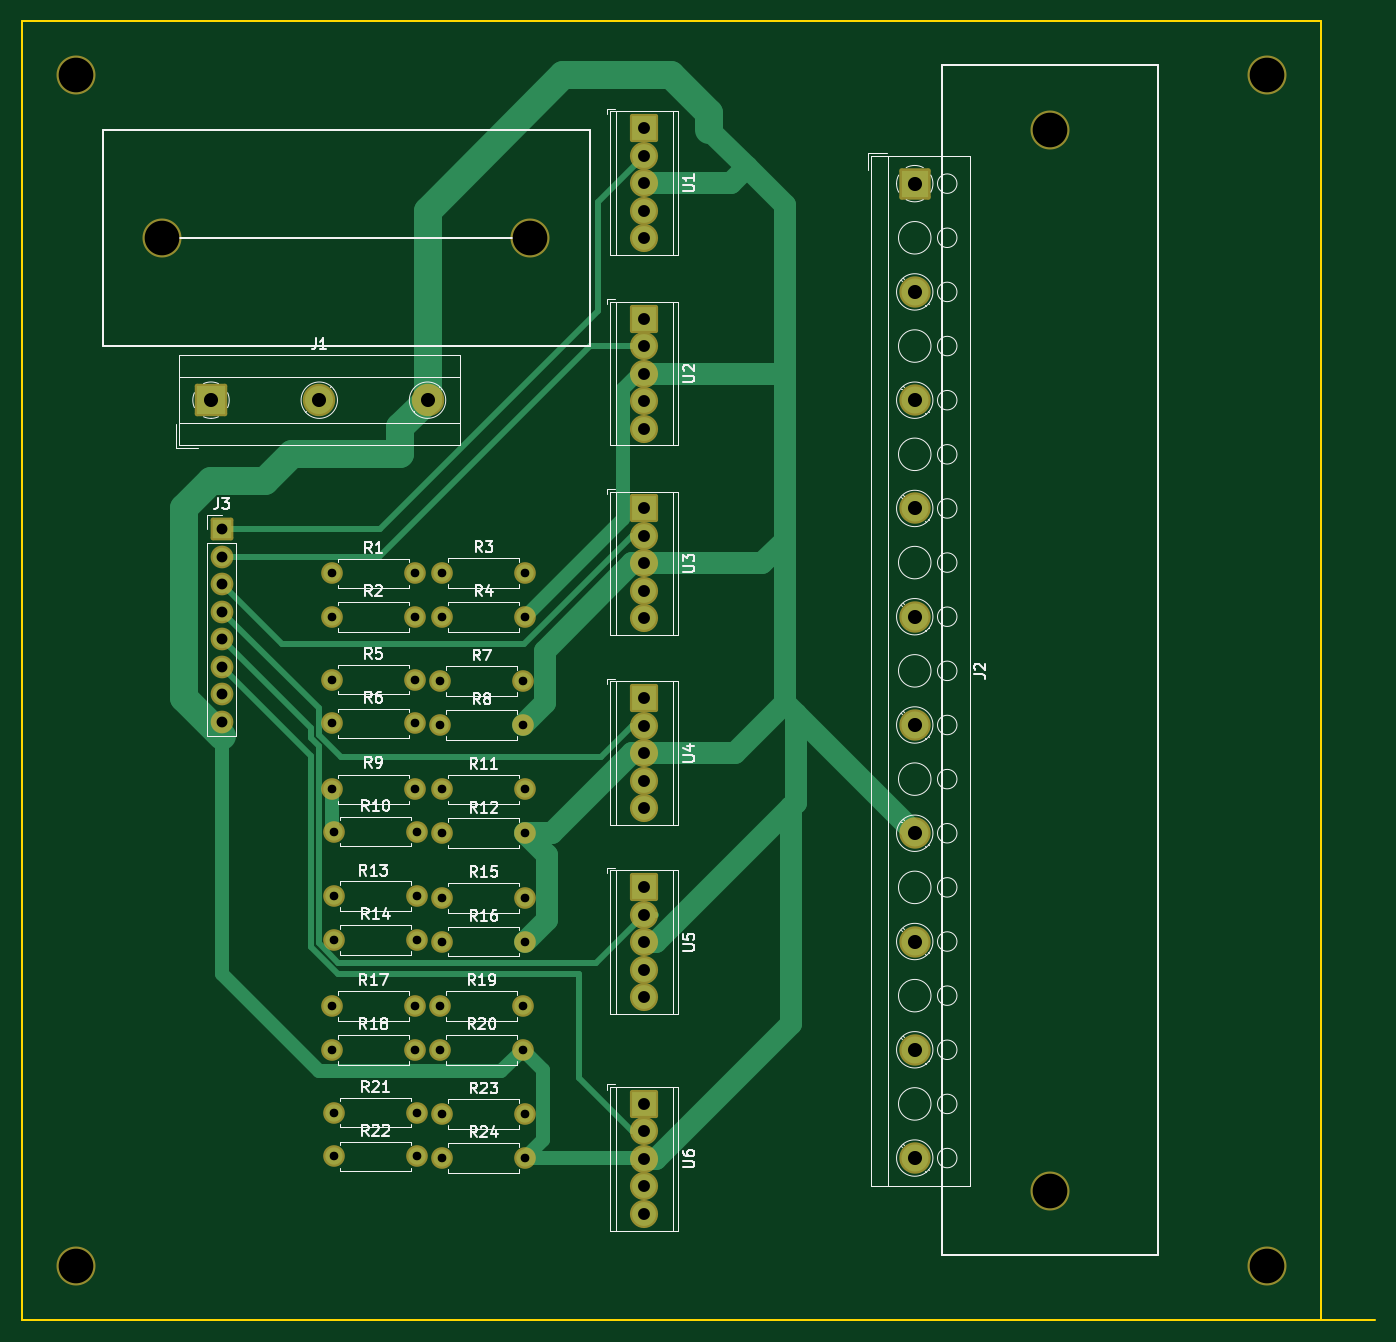
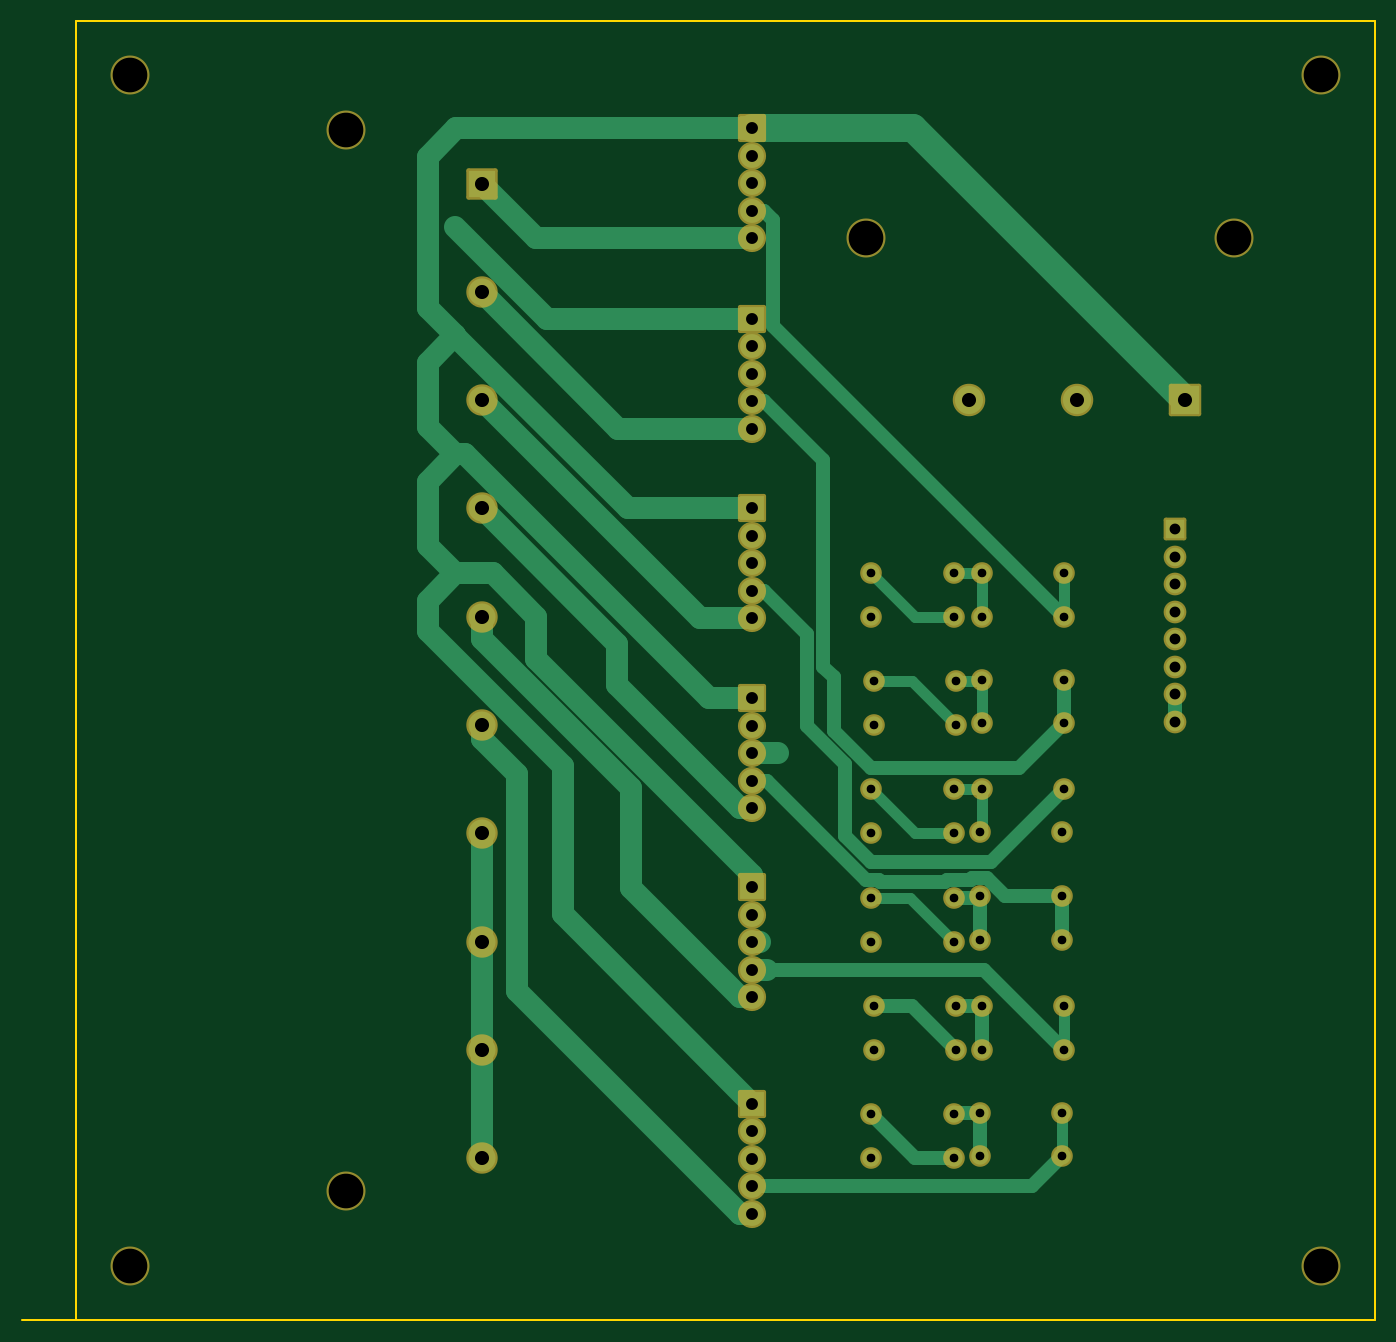
Circuit board: 9 layer files. Board 125.0 x 120.0 mm.
- bottom_copper: NJW466617LEDDriver-B_Cu.gbr (10780 bytes)
- bottom_mask: NJW466617LEDDriver-B_Mask.gbr (4673 bytes)
- bottom_silk: NJW466617LEDDriver-B_Silkscreen.gbr (538 bytes)
- outline: NJW466617LEDDriver-Edge_Cuts.gbr (773 bytes)
- top_copper: NJW466617LEDDriver-F_Cu.gbr (9214 bytes)
- top_mask: NJW466617LEDDriver-F_Mask.gbr (4673 bytes)
- top_silk: NJW466617LEDDriver-F_Silkscreen.gbr (60673 bytes)
- drill: NJW466617LEDDriver-NPTH.drl (509 bytes)
- drill: NJW466617LEDDriver-PTH.drl (2115 bytes)

=== bottom_copper: NJW466617LEDDriver-B_Cu.gbr (10780 bytes, source omitted) ===
=== bottom_mask: NJW466617LEDDriver-B_Mask.gbr ===
G04 #@! TF.GenerationSoftware,KiCad,Pcbnew,7.0.8-7.0.8~ubuntu22.04.1*
G04 #@! TF.CreationDate,2024-10-17T18:38:32+09:00*
G04 #@! TF.ProjectId,NJW466617LEDDriver,4e4a5734-3636-4363-9137-4c4544447269,rev?*
G04 #@! TF.SameCoordinates,Original*
G04 #@! TF.FileFunction,Soldermask,Bot*
G04 #@! TF.FilePolarity,Negative*
%FSLAX46Y46*%
G04 Gerber Fmt 4.6, Leading zero omitted, Abs format (unit mm)*
G04 Created by KiCad (PCBNEW 7.0.8-7.0.8~ubuntu22.04.1) date 2024-10-17 18:38:32*
%MOMM*%
%LPD*%
G01*
G04 APERTURE LIST*
G04 Aperture macros list*
%AMRoundRect*
0 Rectangle with rounded corners*
0 $1 Rounding radius*
0 $2 $3 $4 $5 $6 $7 $8 $9 X,Y pos of 4 corners*
0 Add a 4 corners polygon primitive as box body*
4,1,4,$2,$3,$4,$5,$6,$7,$8,$9,$2,$3,0*
0 Add four circle primitives for the rounded corners*
1,1,$1+$1,$2,$3*
1,1,$1+$1,$4,$5*
1,1,$1+$1,$6,$7*
1,1,$1+$1,$8,$9*
0 Add four rect primitives between the rounded corners*
20,1,$1+$1,$2,$3,$4,$5,0*
20,1,$1+$1,$4,$5,$6,$7,0*
20,1,$1+$1,$6,$7,$8,$9,0*
20,1,$1+$1,$8,$9,$2,$3,0*%
G04 Aperture macros list end*
%ADD10C,3.600000*%
%ADD11O,2.100000X2.100000*%
%ADD12RoundRect,0.200000X-0.850000X-0.850000X0.850000X-0.850000X0.850000X0.850000X-0.850000X0.850000X0*%
%ADD13RoundRect,0.200000X-1.100000X1.100000X-1.100000X-1.100000X1.100000X-1.100000X1.100000X1.100000X0*%
%ADD14C,2.600000*%
%ADD15O,2.000000X2.000000*%
%ADD16C,2.000000*%
%ADD17C,2.900000*%
%ADD18RoundRect,0.200000X-1.250000X1.250000X-1.250000X-1.250000X1.250000X-1.250000X1.250000X1.250000X0*%
%ADD19RoundRect,0.200000X-1.300000X-1.300000X1.300000X-1.300000X1.300000X1.300000X-1.300000X1.300000X0*%
%ADD20C,3.000000*%
G04 APERTURE END LIST*
D10*
X213585600Y-31244800D03*
X213585600Y-141244800D03*
X103585600Y-141244800D03*
X103585600Y-31244800D03*
X145585600Y-46244800D03*
X111585600Y-46244800D03*
X193585600Y-134244800D03*
X193585600Y-36244800D03*
D11*
X117085600Y-90944800D03*
X117085600Y-88404800D03*
X117085600Y-85864800D03*
X117085600Y-83324800D03*
X117085600Y-80784800D03*
X117085600Y-78244800D03*
X117085600Y-75704800D03*
D12*
X117085600Y-73164800D03*
D13*
X156085600Y-126244800D03*
D14*
X156085600Y-128784800D03*
X156085600Y-131324800D03*
X156085600Y-133864800D03*
X156085600Y-136404800D03*
D13*
X156085600Y-106244800D03*
D14*
X156085600Y-108784800D03*
X156085600Y-111324800D03*
X156085600Y-113864800D03*
X156085600Y-116404800D03*
X156085600Y-98944800D03*
X156085600Y-96404800D03*
X156085600Y-93864800D03*
X156085600Y-91324800D03*
D13*
X156085600Y-88784800D03*
X156085600Y-71244800D03*
D14*
X156085600Y-73784800D03*
X156085600Y-76324800D03*
X156085600Y-78864800D03*
X156085600Y-81404800D03*
D13*
X156085600Y-53704800D03*
D14*
X156085600Y-56244800D03*
X156085600Y-58784800D03*
X156085600Y-61324800D03*
X156085600Y-63864800D03*
D13*
X156085600Y-36124800D03*
D14*
X156085600Y-38664800D03*
X156085600Y-41204800D03*
X156085600Y-43744800D03*
X156085600Y-46284800D03*
D15*
X145085600Y-131244800D03*
D16*
X137465600Y-131244800D03*
D15*
X145085600Y-127194800D03*
D16*
X137465600Y-127194800D03*
D15*
X135085600Y-131094800D03*
D16*
X127465600Y-131094800D03*
D15*
X135085600Y-127044800D03*
D16*
X127465600Y-127044800D03*
X137275600Y-121244800D03*
D15*
X144895600Y-121244800D03*
D16*
X137275600Y-117194800D03*
D15*
X144895600Y-117194800D03*
D16*
X127275600Y-121244800D03*
D15*
X134895600Y-121244800D03*
D16*
X127275600Y-117194800D03*
D15*
X134895600Y-117194800D03*
X145085600Y-111244800D03*
D16*
X137465600Y-111244800D03*
D15*
X145085600Y-107194800D03*
D16*
X137465600Y-107194800D03*
D15*
X135085600Y-111094800D03*
D16*
X127465600Y-111094800D03*
D15*
X135085600Y-107044800D03*
D16*
X127465600Y-107044800D03*
X137465600Y-101244800D03*
D15*
X145085600Y-101244800D03*
D16*
X137465600Y-97194800D03*
D15*
X145085600Y-97194800D03*
D16*
X127465600Y-101094800D03*
D15*
X135085600Y-101094800D03*
X134895600Y-97194800D03*
D16*
X127275600Y-97194800D03*
D15*
X144895600Y-91244800D03*
D16*
X137275600Y-91244800D03*
D15*
X144895600Y-87194800D03*
D16*
X137275600Y-87194800D03*
D15*
X134895600Y-91094800D03*
D16*
X127275600Y-91094800D03*
D15*
X134895600Y-87044800D03*
D16*
X127275600Y-87044800D03*
D15*
X145085600Y-81244800D03*
D16*
X137465600Y-81244800D03*
X137465600Y-77194800D03*
D15*
X145085600Y-77194800D03*
X134895600Y-81244800D03*
D16*
X127275600Y-81244800D03*
D15*
X134895600Y-77244800D03*
D16*
X127275600Y-77244800D03*
D17*
X181085600Y-131244800D03*
X181085600Y-121244800D03*
X181085600Y-111244800D03*
X181085600Y-101244800D03*
X181085600Y-91244800D03*
X181085600Y-81244800D03*
X181085600Y-71244800D03*
X181085600Y-61244800D03*
X181085600Y-51244800D03*
D18*
X181085600Y-41244800D03*
D19*
X116085600Y-61244800D03*
D20*
X126085600Y-61244800D03*
X136085600Y-61244800D03*
M02*

=== bottom_silk: NJW466617LEDDriver-B_Silkscreen.gbr ===
G04 #@! TF.GenerationSoftware,KiCad,Pcbnew,7.0.8-7.0.8~ubuntu22.04.1*
G04 #@! TF.CreationDate,2024-10-17T18:38:32+09:00*
G04 #@! TF.ProjectId,NJW466617LEDDriver,4e4a5734-3636-4363-9137-4c4544447269,rev?*
G04 #@! TF.SameCoordinates,Original*
G04 #@! TF.FileFunction,Legend,Bot*
G04 #@! TF.FilePolarity,Positive*
%FSLAX46Y46*%
G04 Gerber Fmt 4.6, Leading zero omitted, Abs format (unit mm)*
G04 Created by KiCad (PCBNEW 7.0.8-7.0.8~ubuntu22.04.1) date 2024-10-17 18:38:32*
%MOMM*%
%LPD*%
G01*
G04 APERTURE LIST*
G04 APERTURE END LIST*
M02*

=== outline: NJW466617LEDDriver-Edge_Cuts.gbr ===
G04 #@! TF.GenerationSoftware,KiCad,Pcbnew,7.0.8-7.0.8~ubuntu22.04.1*
G04 #@! TF.CreationDate,2024-10-17T18:38:32+09:00*
G04 #@! TF.ProjectId,NJW466617LEDDriver,4e4a5734-3636-4363-9137-4c4544447269,rev?*
G04 #@! TF.SameCoordinates,Original*
G04 #@! TF.FileFunction,Profile,NP*
%FSLAX46Y46*%
G04 Gerber Fmt 4.6, Leading zero omitted, Abs format (unit mm)*
G04 Created by KiCad (PCBNEW 7.0.8-7.0.8~ubuntu22.04.1) date 2024-10-17 18:38:32*
%MOMM*%
%LPD*%
G01*
G04 APERTURE LIST*
G04 #@! TA.AperFunction,Profile*
%ADD10C,0.200000*%
G04 #@! TD*
G04 APERTURE END LIST*
D10*
X98585600Y-146244800D02*
X98585600Y-26244800D01*
X223585600Y-146244800D02*
X98585600Y-146244800D01*
X218585600Y-26244800D02*
X218585600Y-146244800D01*
X98585600Y-26244800D02*
X218585600Y-26244800D01*
M02*

=== top_copper: NJW466617LEDDriver-F_Cu.gbr (9214 bytes, source omitted) ===
=== top_mask: NJW466617LEDDriver-F_Mask.gbr ===
G04 #@! TF.GenerationSoftware,KiCad,Pcbnew,7.0.8-7.0.8~ubuntu22.04.1*
G04 #@! TF.CreationDate,2024-10-17T18:38:32+09:00*
G04 #@! TF.ProjectId,NJW466617LEDDriver,4e4a5734-3636-4363-9137-4c4544447269,rev?*
G04 #@! TF.SameCoordinates,Original*
G04 #@! TF.FileFunction,Soldermask,Top*
G04 #@! TF.FilePolarity,Negative*
%FSLAX46Y46*%
G04 Gerber Fmt 4.6, Leading zero omitted, Abs format (unit mm)*
G04 Created by KiCad (PCBNEW 7.0.8-7.0.8~ubuntu22.04.1) date 2024-10-17 18:38:32*
%MOMM*%
%LPD*%
G01*
G04 APERTURE LIST*
G04 Aperture macros list*
%AMRoundRect*
0 Rectangle with rounded corners*
0 $1 Rounding radius*
0 $2 $3 $4 $5 $6 $7 $8 $9 X,Y pos of 4 corners*
0 Add a 4 corners polygon primitive as box body*
4,1,4,$2,$3,$4,$5,$6,$7,$8,$9,$2,$3,0*
0 Add four circle primitives for the rounded corners*
1,1,$1+$1,$2,$3*
1,1,$1+$1,$4,$5*
1,1,$1+$1,$6,$7*
1,1,$1+$1,$8,$9*
0 Add four rect primitives between the rounded corners*
20,1,$1+$1,$2,$3,$4,$5,0*
20,1,$1+$1,$4,$5,$6,$7,0*
20,1,$1+$1,$6,$7,$8,$9,0*
20,1,$1+$1,$8,$9,$2,$3,0*%
G04 Aperture macros list end*
%ADD10C,3.600000*%
%ADD11O,2.100000X2.100000*%
%ADD12RoundRect,0.200000X-0.850000X-0.850000X0.850000X-0.850000X0.850000X0.850000X-0.850000X0.850000X0*%
%ADD13RoundRect,0.200000X-1.100000X1.100000X-1.100000X-1.100000X1.100000X-1.100000X1.100000X1.100000X0*%
%ADD14C,2.600000*%
%ADD15O,2.000000X2.000000*%
%ADD16C,2.000000*%
%ADD17C,2.900000*%
%ADD18RoundRect,0.200000X-1.250000X1.250000X-1.250000X-1.250000X1.250000X-1.250000X1.250000X1.250000X0*%
%ADD19RoundRect,0.200000X-1.300000X-1.300000X1.300000X-1.300000X1.300000X1.300000X-1.300000X1.300000X0*%
%ADD20C,3.000000*%
G04 APERTURE END LIST*
D10*
X213585600Y-31244800D03*
X213585600Y-141244800D03*
X103585600Y-141244800D03*
X103585600Y-31244800D03*
X145585600Y-46244800D03*
X111585600Y-46244800D03*
X193585600Y-134244800D03*
X193585600Y-36244800D03*
D11*
X117085600Y-90944800D03*
X117085600Y-88404800D03*
X117085600Y-85864800D03*
X117085600Y-83324800D03*
X117085600Y-80784800D03*
X117085600Y-78244800D03*
X117085600Y-75704800D03*
D12*
X117085600Y-73164800D03*
D13*
X156085600Y-126244800D03*
D14*
X156085600Y-128784800D03*
X156085600Y-131324800D03*
X156085600Y-133864800D03*
X156085600Y-136404800D03*
D13*
X156085600Y-106244800D03*
D14*
X156085600Y-108784800D03*
X156085600Y-111324800D03*
X156085600Y-113864800D03*
X156085600Y-116404800D03*
X156085600Y-98944800D03*
X156085600Y-96404800D03*
X156085600Y-93864800D03*
X156085600Y-91324800D03*
D13*
X156085600Y-88784800D03*
X156085600Y-71244800D03*
D14*
X156085600Y-73784800D03*
X156085600Y-76324800D03*
X156085600Y-78864800D03*
X156085600Y-81404800D03*
D13*
X156085600Y-53704800D03*
D14*
X156085600Y-56244800D03*
X156085600Y-58784800D03*
X156085600Y-61324800D03*
X156085600Y-63864800D03*
D13*
X156085600Y-36124800D03*
D14*
X156085600Y-38664800D03*
X156085600Y-41204800D03*
X156085600Y-43744800D03*
X156085600Y-46284800D03*
D15*
X145085600Y-131244800D03*
D16*
X137465600Y-131244800D03*
D15*
X145085600Y-127194800D03*
D16*
X137465600Y-127194800D03*
D15*
X135085600Y-131094800D03*
D16*
X127465600Y-131094800D03*
D15*
X135085600Y-127044800D03*
D16*
X127465600Y-127044800D03*
X137275600Y-121244800D03*
D15*
X144895600Y-121244800D03*
D16*
X137275600Y-117194800D03*
D15*
X144895600Y-117194800D03*
D16*
X127275600Y-121244800D03*
D15*
X134895600Y-121244800D03*
D16*
X127275600Y-117194800D03*
D15*
X134895600Y-117194800D03*
X145085600Y-111244800D03*
D16*
X137465600Y-111244800D03*
D15*
X145085600Y-107194800D03*
D16*
X137465600Y-107194800D03*
D15*
X135085600Y-111094800D03*
D16*
X127465600Y-111094800D03*
D15*
X135085600Y-107044800D03*
D16*
X127465600Y-107044800D03*
X137465600Y-101244800D03*
D15*
X145085600Y-101244800D03*
D16*
X137465600Y-97194800D03*
D15*
X145085600Y-97194800D03*
D16*
X127465600Y-101094800D03*
D15*
X135085600Y-101094800D03*
X134895600Y-97194800D03*
D16*
X127275600Y-97194800D03*
D15*
X144895600Y-91244800D03*
D16*
X137275600Y-91244800D03*
D15*
X144895600Y-87194800D03*
D16*
X137275600Y-87194800D03*
D15*
X134895600Y-91094800D03*
D16*
X127275600Y-91094800D03*
D15*
X134895600Y-87044800D03*
D16*
X127275600Y-87044800D03*
D15*
X145085600Y-81244800D03*
D16*
X137465600Y-81244800D03*
X137465600Y-77194800D03*
D15*
X145085600Y-77194800D03*
X134895600Y-81244800D03*
D16*
X127275600Y-81244800D03*
D15*
X134895600Y-77244800D03*
D16*
X127275600Y-77244800D03*
D17*
X181085600Y-131244800D03*
X181085600Y-121244800D03*
X181085600Y-111244800D03*
X181085600Y-101244800D03*
X181085600Y-91244800D03*
X181085600Y-81244800D03*
X181085600Y-71244800D03*
X181085600Y-61244800D03*
X181085600Y-51244800D03*
D18*
X181085600Y-41244800D03*
D19*
X116085600Y-61244800D03*
D20*
X126085600Y-61244800D03*
X136085600Y-61244800D03*
M02*

=== top_silk: NJW466617LEDDriver-F_Silkscreen.gbr (60673 bytes, source omitted) ===
=== drill: NJW466617LEDDriver-NPTH.drl ===
M48
; DRILL file {KiCad 7.0.8-7.0.8~ubuntu22.04.1} date 2024年10月17日 18時38分35秒
; FORMAT={-:-/ absolute / inch / decimal}
; #@! TF.CreationDate,2024-10-17T18:38:35+09:00
; #@! TF.GenerationSoftware,Kicad,Pcbnew,7.0.8-7.0.8~ubuntu22.04.1
; #@! TF.FileFunction,NonPlated,1,2,NPTH
FMAT,2
INCH
; #@! TA.AperFunction,NonPlated,NPTH,ComponentDrill
T1C0.1260
%
G90
G05
T1
X4.0782Y-1.2301
X4.0782Y-5.5608
X4.3931Y-1.8207
X5.7317Y-1.8207
X7.6215Y-1.427
X7.6215Y-5.2852
X8.4089Y-1.2301
X8.4089Y-5.5608
T0
M30

=== drill: NJW466617LEDDriver-PTH.drl ===
M48
; DRILL file {KiCad 7.0.8-7.0.8~ubuntu22.04.1} date 2024年10月17日 18時38分35秒
; FORMAT={-:-/ absolute / inch / decimal}
; #@! TF.CreationDate,2024-10-17T18:38:35+09:00
; #@! TF.GenerationSoftware,Kicad,Pcbnew,7.0.8-7.0.8~ubuntu22.04.1
; #@! TF.FileFunction,Plated,1,2,PTH
FMAT,2
INCH
; #@! TA.AperFunction,Plated,PTH,ComponentDrill
T1C0.0315
; #@! TA.AperFunction,Plated,PTH,ComponentDrill
T2C0.0394
; #@! TA.AperFunction,Plated,PTH,ComponentDrill
T3C0.0433
; #@! TA.AperFunction,Plated,PTH,ComponentDrill
T4C0.0512
%
G90
G05
T1
X5.0109Y-3.0411
X5.0109Y-3.1986
X5.0109Y-3.427
X5.0109Y-3.5864
X5.0109Y-3.8266
X5.0109Y-4.614
X5.0109Y-4.7734
X5.0183Y-3.9801
X5.0183Y-4.2144
X5.0183Y-4.3738
X5.0183Y-5.0018
X5.0183Y-5.1612
X5.3109Y-3.0411
X5.3109Y-3.1986
X5.3109Y-3.427
X5.3109Y-3.5864
X5.3109Y-3.8266
X5.3109Y-4.614
X5.3109Y-4.7734
X5.3183Y-3.9801
X5.3183Y-4.2144
X5.3183Y-4.3738
X5.3183Y-5.0018
X5.3183Y-5.1612
X5.4046Y-3.4329
X5.4046Y-3.5923
X5.4046Y-4.614
X5.4046Y-4.7734
X5.412Y-3.0392
X5.412Y-3.1986
X5.412Y-3.8266
X5.412Y-3.986
X5.412Y-4.2203
X5.412Y-4.3797
X5.412Y-5.0077
X5.412Y-5.1671
X5.7046Y-3.4329
X5.7046Y-3.5923
X5.7046Y-4.614
X5.7046Y-4.7734
X5.712Y-3.0392
X5.712Y-3.1986
X5.712Y-3.8266
X5.712Y-3.986
X5.712Y-4.2203
X5.712Y-4.3797
X5.712Y-5.0077
X5.712Y-5.1671
T2
X4.6097Y-2.8805
X4.6097Y-2.9805
X4.6097Y-3.0805
X4.6097Y-3.1805
X4.6097Y-3.2805
X4.6097Y-3.3805
X4.6097Y-3.4805
X4.6097Y-3.5805
T3
X6.1451Y-1.4222
X6.1451Y-1.5222
X6.1451Y-1.6222
X6.1451Y-1.7222
X6.1451Y-1.8222
X6.1451Y-2.1144
X6.1451Y-2.2144
X6.1451Y-2.3144
X6.1451Y-2.4144
X6.1451Y-2.5144
X6.1451Y-2.8049
X6.1451Y-2.9049
X6.1451Y-3.0049
X6.1451Y-3.1049
X6.1451Y-3.2049
X6.1451Y-3.4955
X6.1451Y-3.5955
X6.1451Y-3.6955
X6.1451Y-3.7955
X6.1451Y-3.8955
X6.1451Y-4.1829
X6.1451Y-4.2829
X6.1451Y-4.3829
X6.1451Y-4.4829
X6.1451Y-4.5829
X6.1451Y-4.9703
X6.1451Y-5.0703
X6.1451Y-5.1703
X6.1451Y-5.2703
X6.1451Y-5.3703
T4
X4.5703Y-2.4112
X4.964Y-2.4112
X5.3577Y-2.4112
X7.1294Y-1.6238
X7.1294Y-2.0175
X7.1294Y-2.4112
X7.1294Y-2.8049
X7.1294Y-3.1986
X7.1294Y-3.5923
X7.1294Y-3.986
X7.1294Y-4.3797
X7.1294Y-4.7734
X7.1294Y-5.1671
T0
M30

